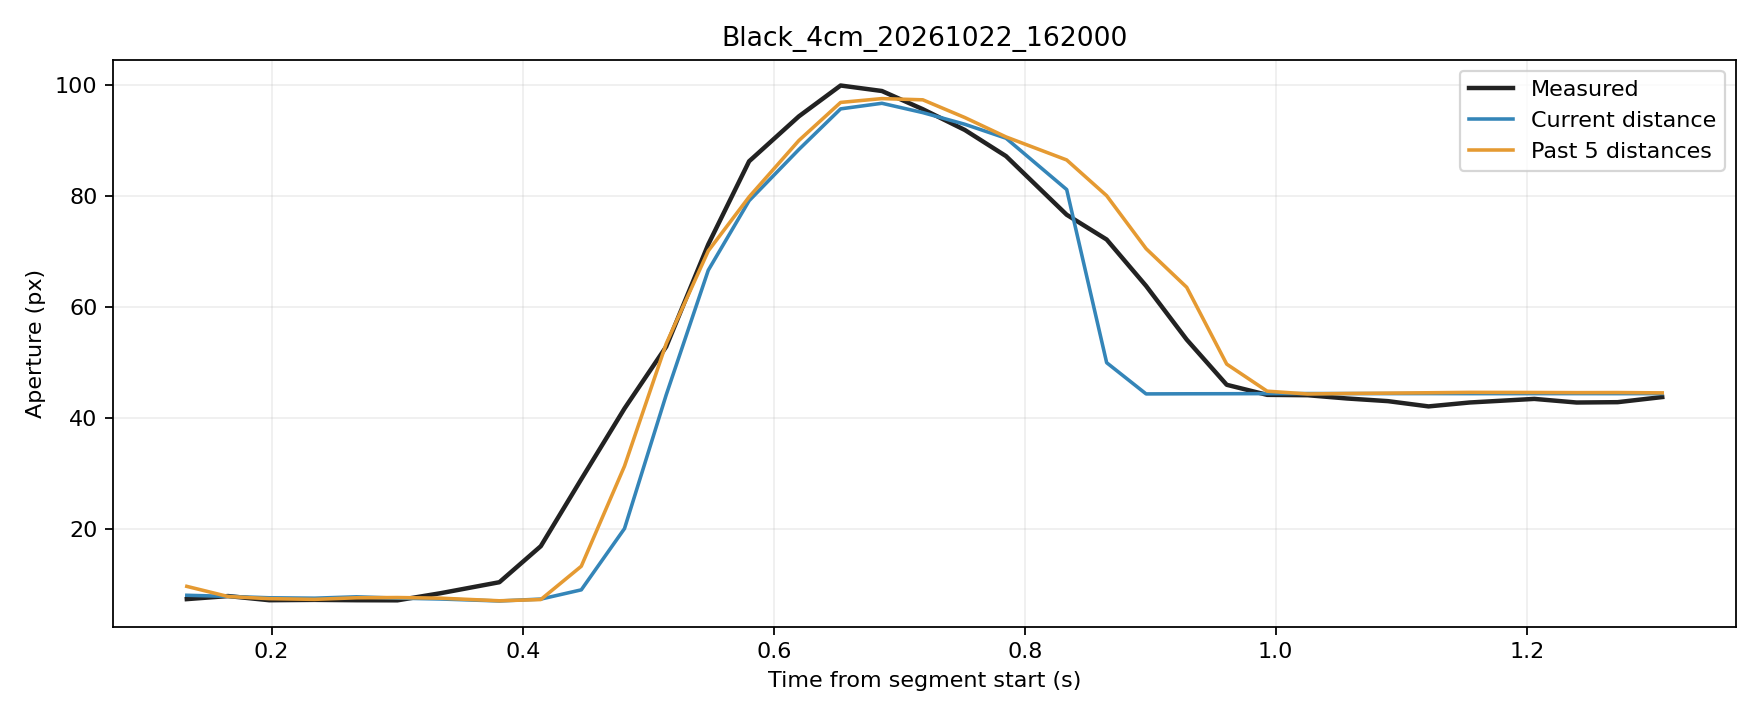

Values plotted in this chart, from the file beside it:
trial, source_frame, window_start_frame, window_duration_s, time_s, phase, distance_px, actual_aperture_px, predicted_current_px, predicted_window5_px
Black_4cm_20261022_162000, 3594, 3590, 0.1324, 0.1324, rest, 247.8, 7.413, 8.105, 9.71
Black_4cm_20261022_162000, 3595, 3591, 0.1323, 0.1652, rest, 248.4, 7.965, 7.906, 7.88
Black_4cm_20261022_162000, 3596, 3592, 0.1318, 0.1981, rest, 249.1, 7.215, 7.653, 7.497
Black_4cm_20261022_162000, 3597, 3593, 0.1355, 0.2342, rest, 249.3, 7.278, 7.579, 7.368
Black_4cm_20261022_162000, 3598, 3594, 0.1352, 0.2676, rest, 248.6, 7.214, 7.828, 7.657
Black_4cm_20261022_162000, 3599, 3595, 0.135, 0.3002, rest, 249.3, 7.194, 7.591, 7.698
Black_4cm_20261022_162000, 3600, 3596, 0.1364, 0.3345, rest, 249.8, 8.476, 7.435, 7.582
Black_4cm_20261022_162000, 3601, 3597, 0.1472, 0.3814, rest, 250.9, 10.46, 7.077, 7.112
Black_4cm_20261022_162000, 3602, 3598, 0.1469, 0.4144, movement, 249.8, 16.95, 7.417, 7.337
Black_4cm_20261022_162000, 3603, 3599, 0.1465, 0.4467, movement, 244.8, 29.01, 9.083, 13.34
Black_4cm_20261022_162000, 3604, 3600, 0.1466, 0.4811, movement, 237.9, 41.74, 20.12, 31.36
Black_4cm_20261022_162000, 3605, 3601, 0.1329, 0.5143, movement, 228, 52.88, 44.19, 53.41
Black_4cm_20261022_162000, 3606, 3602, 0.1334, 0.5479, movement, 212.7, 71.31, 66.65, 70.13
Black_4cm_20261022_162000, 3607, 3603, 0.1337, 0.5804, movement, 196.2, 86.27, 79.17, 79.85
Black_4cm_20261022_162000, 3608, 3604, 0.1389, 0.6201, movement, 177.8, 94.36, 88.39, 90.01
Black_4cm_20261022_162000, 3609, 3605, 0.139, 0.6533, movement, 154.7, 99.92, 95.71, 96.87
Black_4cm_20261022_162000, 3610, 3606, 0.1383, 0.6862, movement, 130.5, 98.93, 96.72, 97.56
Black_4cm_20261022_162000, 3611, 3607, 0.1384, 0.7188, movement, 105.9, 95.65, 95.04, 97.34
Black_4cm_20261022_162000, 3612, 3608, 0.1322, 0.7523, movement, 81.82, 91.9, 92.93, 94.14
Black_4cm_20261022_162000, 3613, 3609, 0.1318, 0.7851, movement, 60.38, 87.19, 90.42, 90.65
Black_4cm_20261022_162000, 3614, 3610, 0.1472, 0.8334, movement, 27.56, 76.64, 81.18, 86.51
Black_4cm_20261022_162000, 3615, 3611, 0.1465, 0.8653, movement, 13.8, 72.18, 49.99, 80.07
Black_4cm_20261022_162000, 3616, 3612, 0.1444, 0.8967, movement, 2.657, 63.82, 44.37, 70.53
Black_4cm_20261022_162000, 3617, 3613, 0.1439, 0.9291, movement, 3.902, 54.16, 44.39, 63.58
Black_4cm_20261022_162000, 3618, 3614, 0.1275, 0.9609, hold, 4.534, 46.02, 44.4, 49.74
Black_4cm_20261022_162000, 3619, 3615, 0.1279, 0.9931, hold, 5.667, 44.2, 44.42, 44.86
Black_4cm_20261022_162000, 3620, 3616, 0.1287, 1.025, hold, 6.362, 44.14, 44.44, 44.36
Black_4cm_20261022_162000, 3621, 3617, 0.1276, 1.057, hold, 6.206, 43.55, 44.43, 44.44
Black_4cm_20261022_162000, 3622, 3618, 0.1285, 1.089, hold, 5.987, 43.07, 44.43, 44.51
Black_4cm_20261022_162000, 3623, 3619, 0.1286, 1.122, hold, 5.995, 42.12, 44.43, 44.58
Black_4cm_20261022_162000, 3624, 3620, 0.1291, 1.155, hold, 5.365, 42.83, 44.42, 44.65
Black_4cm_20261022_162000, 3625, 3621, 0.1493, 1.206, hold, 5.46, 43.47, 44.42, 44.63
Black_4cm_20261022_162000, 3626, 3622, 0.1503, 1.24, hold, 5.726, 42.82, 44.43, 44.6
Black_4cm_20261022_162000, 3627, 3623, 0.1507, 1.272, hold, 5.314, 42.88, 44.42, 44.62
Black_4cm_20261022_162000, 3628, 3624, 0.1534, 1.308, hold, 5.775, 43.8, 44.43, 44.56
